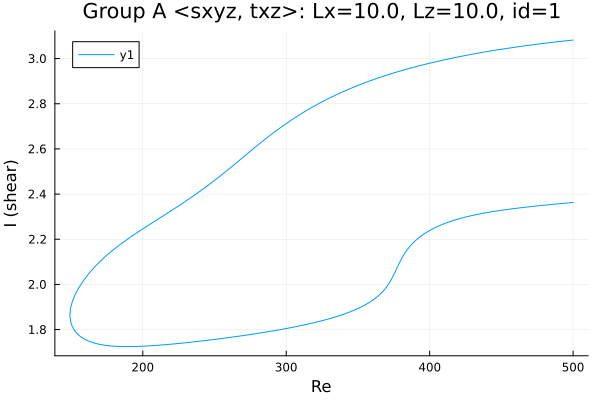

The table this chart was drawn from, first rows:
Re, shear
500.0, 3.082
499.7, 3.082
498.3, 3.081
496.9, 3.08
495.5, 3.079
494.1, 3.078
492.7, 3.077
491.3, 3.076
489.8, 3.075
488.4, 3.074
487, 3.073
485.6, 3.072
484.2, 3.071
482.8, 3.07
481.4, 3.069
479.9, 3.068
478.5, 3.067
477.1, 3.065
475.7, 3.064
474.3, 3.063
472.9, 3.062
471.5, 3.061
470, 3.06
468.6, 3.058
467.2, 3.057
465.8, 3.056
464.4, 3.055
463, 3.054
461.6, 3.052
460.1, 3.051
458.7, 3.05
457.3, 3.048
455.9, 3.047
454.5, 3.046
453.1, 3.044
451.7, 3.043
450.2, 3.042
448.8, 3.04
447.4, 3.039
446, 3.037
444.6, 3.036
443.2, 3.034
441.8, 3.033
440.3, 3.031
438.9, 3.03
437.5, 3.028
436.1, 3.027
434.7, 3.025
433.3, 3.024
431.9, 3.022
430.4, 3.02
429, 3.019
427.6, 3.017
426.2, 3.015
424.8, 3.014
423.4, 3.012
422, 3.01
420.5, 3.008
419.1, 3.006
417.7, 3.005
... 506 more rows
